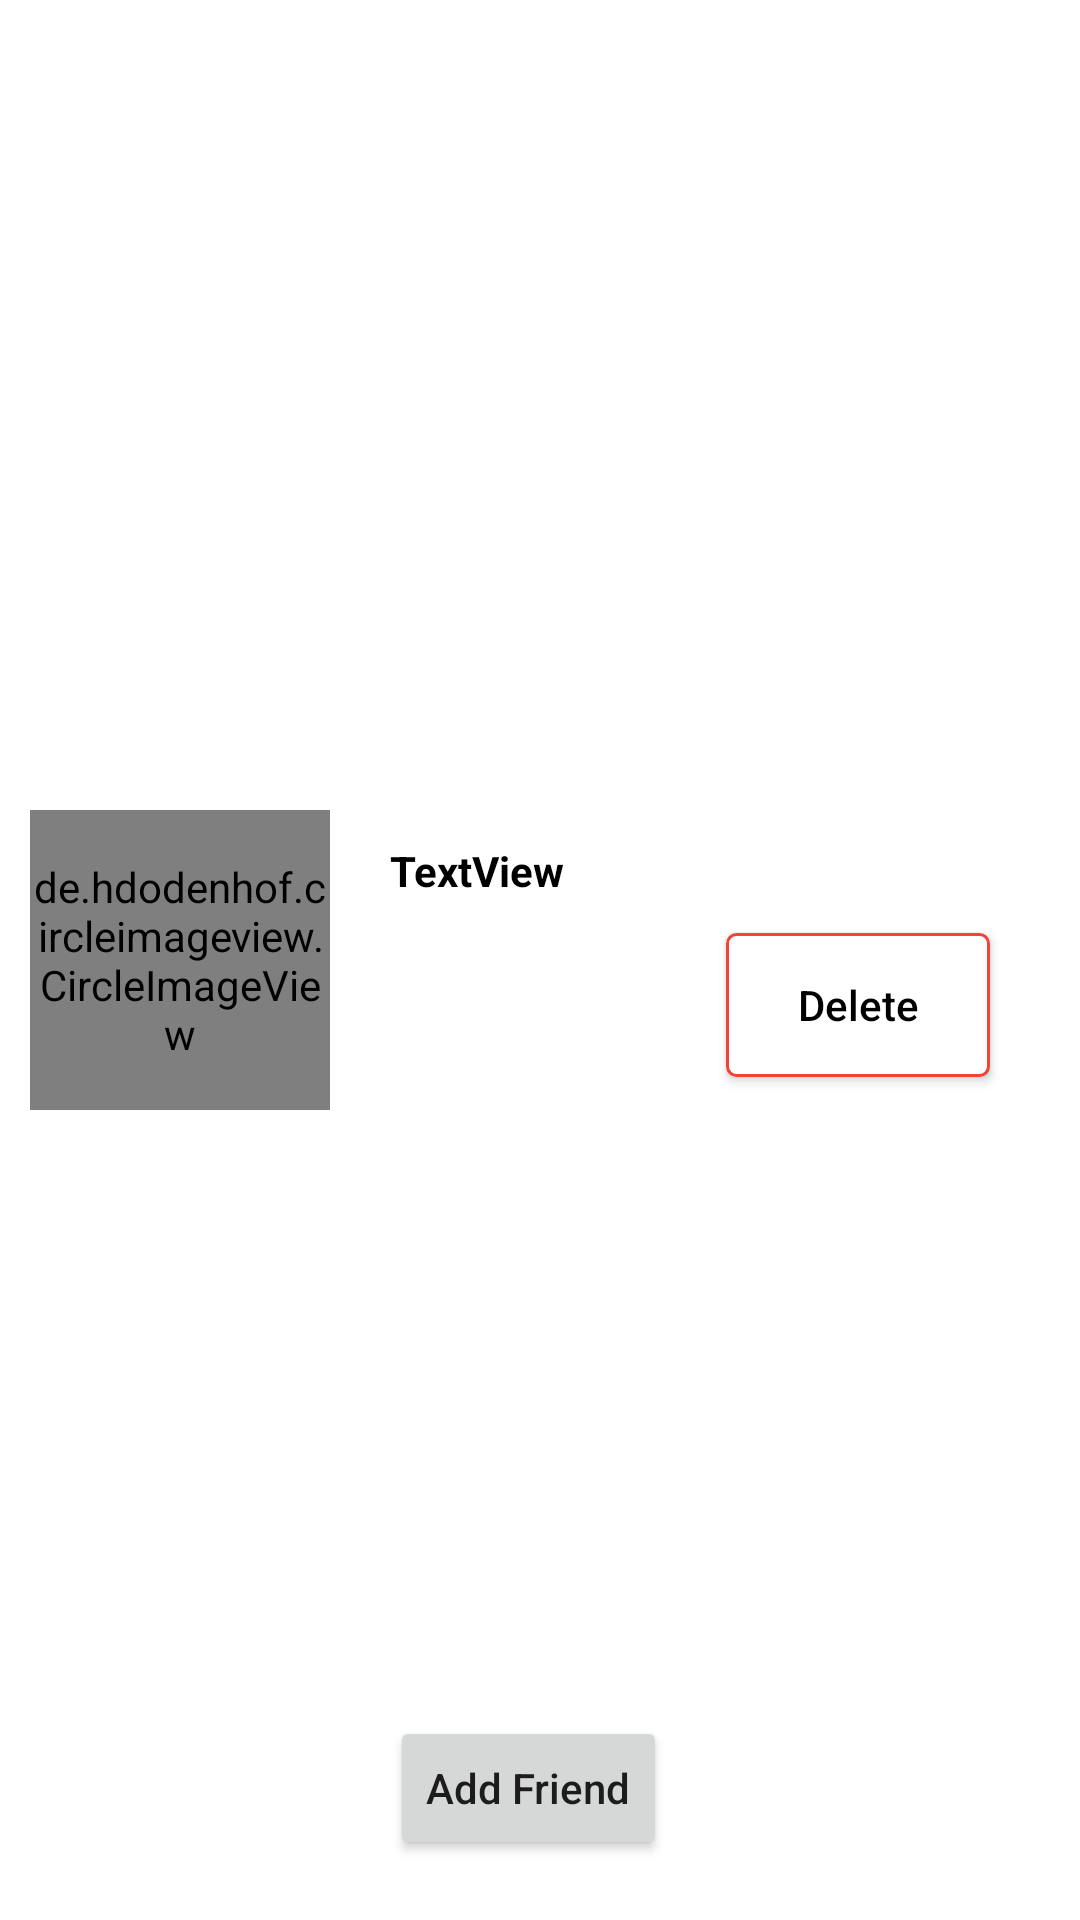

Produce the Android XML layout that renders to this screen, including the resource entries it uses.
<!-- AndroidManifest.xml: application theme Theme.Chat -->
<!-- res/layout/layout_add_friend.xml -->
<?xml version="1.0" encoding="utf-8"?>
<androidx.constraintlayout.widget.ConstraintLayout xmlns:android="http://schemas.android.com/apk/res/android"
    xmlns:app="http://schemas.android.com/apk/res-auto"
    xmlns:tools="http://schemas.android.com/tools"
    android:layout_width="match_parent"
    android:layout_height="wrap_content">

    <de.hdodenhof.circleimageview.CircleImageView
        android:id="@+id/imgAvatarAFQ"
        android:layout_width="100dp"
        android:layout_height="100dp"
        android:layout_marginStart="10dp"
        android:layout_marginTop="10dp"
        android:layout_marginBottom="10dp"
        app:layout_constraintBottom_toBottomOf="parent"
        app:layout_constraintStart_toStartOf="parent"
        app:layout_constraintTop_toTopOf="parent"
        app:srcCompat="@drawable/ava" />

    <TextView
        android:id="@+id/txtNameAFQ"
        android:layout_width="wrap_content"
        android:layout_height="wrap_content"
        android:layout_marginTop="16dp"
        android:layout_marginBottom="8dp"
        android:text="TextView"
        android:textAllCaps="false"
        android:textColor="@color/black"
        android:textStyle="bold"
        app:layout_constraintBottom_toTopOf="@+id/btnAddFriend"
        app:layout_constraintStart_toStartOf="@+id/btnAddFriend"
        app:layout_constraintTop_toTopOf="parent" />

    <Button
        android:id="@+id/btnAddFriend"
        android:layout_width="wrap_content"
        android:layout_height="wrap_content"
        android:layout_marginBottom="20dp"
        android:text="Add Friend"
        android:textAllCaps="false"
        app:layout_constraintBottom_toBottomOf="parent"
        app:layout_constraintEnd_toStartOf="@+id/btnDelete"
        app:layout_constraintStart_toEndOf="@+id/imgAvatarAFQ" />

    <Button
        android:id="@+id/btnDelete"
        android:layout_width="wrap_content"
        android:layout_height="wrap_content"
        android:layout_marginTop="30dp"
        android:layout_marginEnd="30dp"
        android:background="@drawable/bg_red_border_button"
        android:text="Delete"
        android:textAllCaps="false"
        android:textColor="@color/black"
        app:backgroundTint="@null"
        app:layout_constraintBottom_toBottomOf="parent"
        app:layout_constraintEnd_toEndOf="parent"
        app:layout_constraintTop_toTopOf="parent" />

</androidx.constraintlayout.widget.ConstraintLayout>
<!-- resources referenced by this layout -->
<resources>
  <color name="black">#FF000000</color>
  <!-- drawable bg_red_border_button (drawable) -->
  <?xml version="1.0" encoding="utf-8"?>
  <shape xmlns:android="http://schemas.android.com/apk/res/android"
      android:shape="rectangle">
      <stroke
          android:width="1dp"
          android:color="@color/red" />
      <padding
          android:left="10dp"
          android:top="10dp"
          android:right="10dp"
          android:bottom="10dp" >
      </padding>
      <corners android:radius="3dp"/>
      <solid android:color="@color/white" />
  </shape>
  <style name="Theme.Chat" parent="Theme.MaterialComponents.DayNight.NoActionBar">
          
          <item name="colorPrimary">@color/primary_color</item>
          <item name="colorPrimaryVariant">@color/primary_dark_color</item>
          <item name="colorOnPrimary">@color/white</item>
          
          <item name="colorSecondary">@color/teal_200</item>
          <item name="colorSecondaryVariant">@color/teal_700</item>
          <item name="colorOnSecondary">@color/black</item>
          
          <item name="android:statusBarColor" tools:targetApi="l">?attr/colorPrimaryVariant</item>
          
      </style>
  <color name="red">#F44336</color>
  <color name="white">#FFFFFFFF</color>
  <color name="primary_color">#0091ff</color>
  <color name="primary_dark_color">#006edc</color>
  <color name="teal_200">#FF03DAC5</color>
  <color name="teal_700">#FF018786</color>
</resources>
